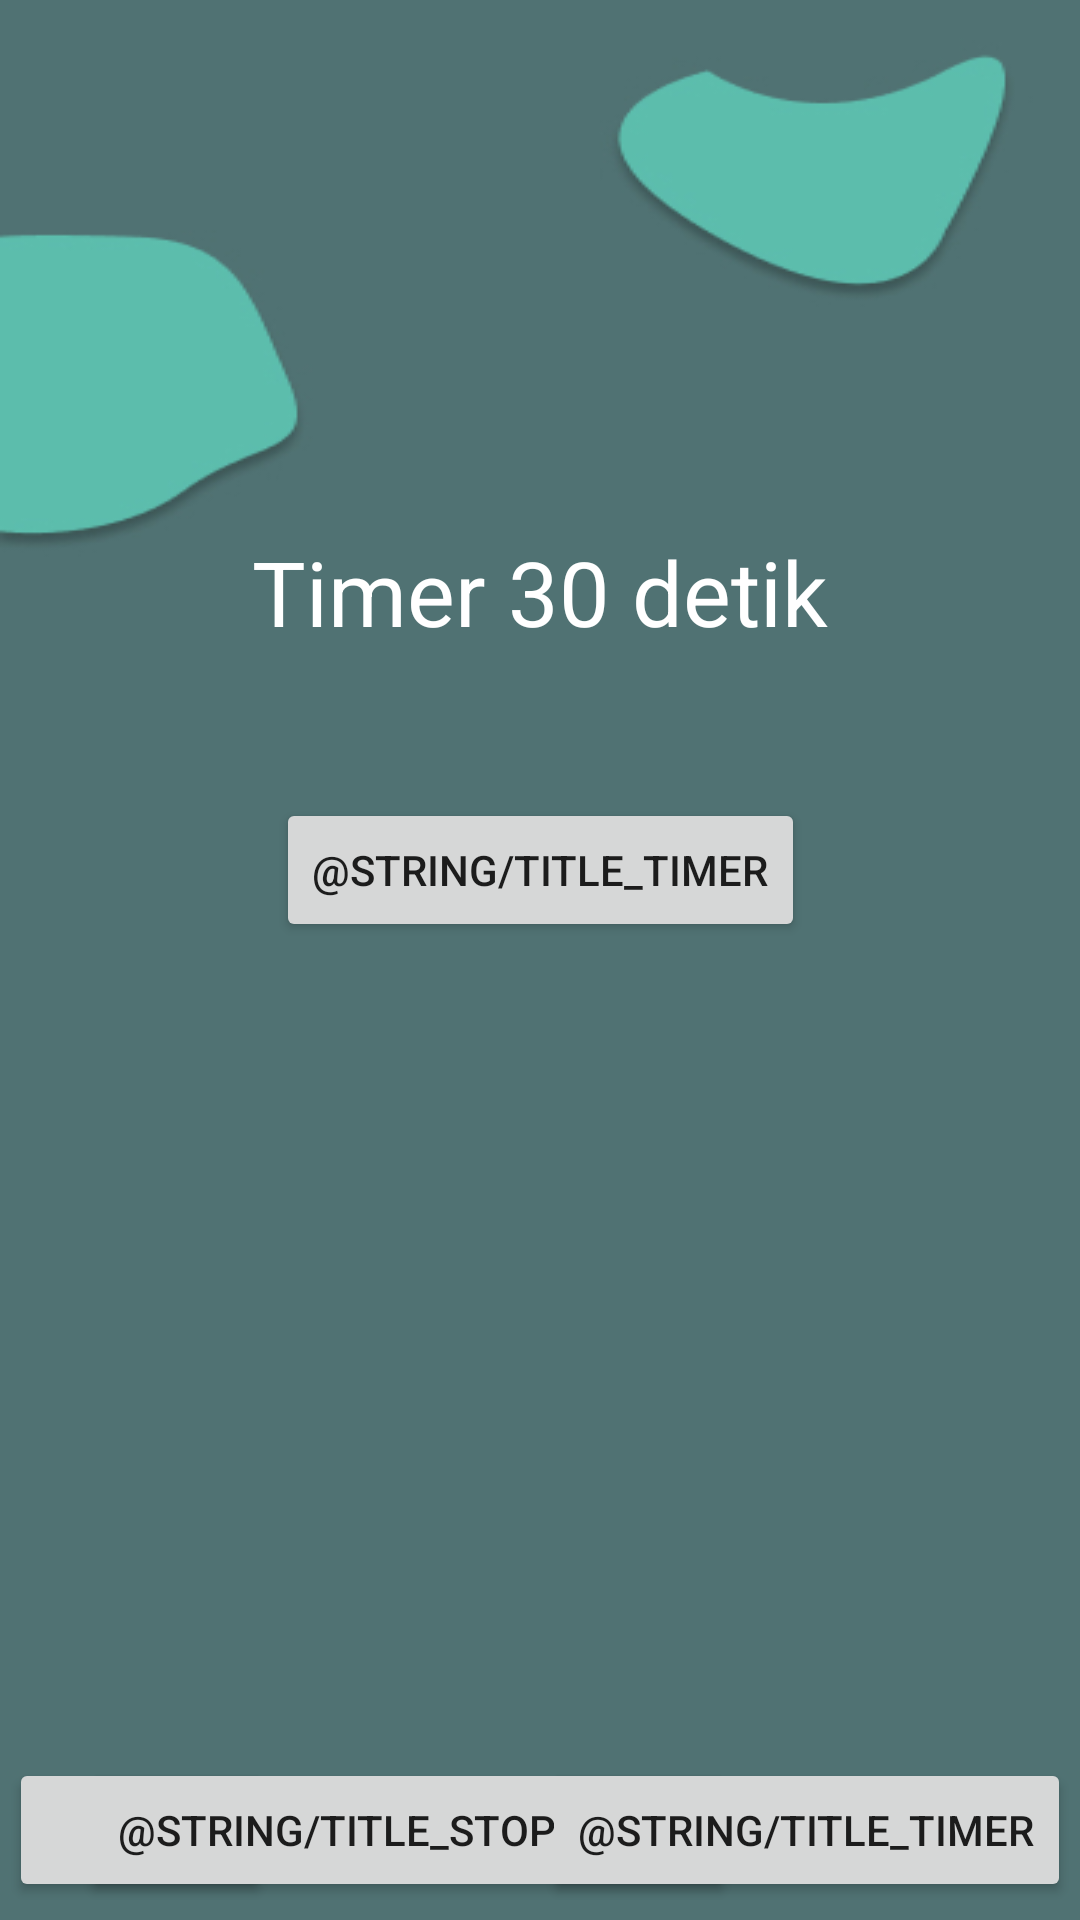

Reconstruct the res/layout file that produces this screen, plus the resources it refers to.
<!-- AndroidManifest.xml: application theme Theme.NeedSport -->
<!-- res/layout/activity_main_lari_timer.xml -->
<?xml version="1.0" encoding="utf-8"?>
<androidx.constraintlayout.widget.ConstraintLayout xmlns:android="http://schemas.android.com/apk/res/android"
    xmlns:app="http://schemas.android.com/apk/res-auto"
    xmlns:tools="http://schemas.android.com/tools"
    android:layout_width="match_parent"
    android:layout_height="match_parent"
    tools:context=".MainLariTimerActivity"
    android:background="@drawable/bg">

    <androidx.constraintlayout.widget.ConstraintLayout
        android:id="@+id/constraint2"
        android:layout_width="match_parent"
        android:layout_height="60dp"
        app:layout_constraintBottom_toBottomOf="parent"
        app:layout_constraintEnd_toEndOf="parent"
        app:layout_constraintStart_toStartOf="parent">


        <Button
            android:id="@+id/btnDeskripsi"
            android:layout_width="wrap_content"
            android:layout_height="wrap_content"
            android:layout_marginStart="3dp"
            android:text="Desc"
            app:icon="@drawable/ic_baseline_description_24"
            app:layout_constraintBottom_toBottomOf="parent"
            app:layout_constraintStart_toStartOf="parent"
            app:layout_constraintTop_toTopOf="parent" />

        <Button
            android:id="@+id/btnStopwatch"
            android:layout_width="wrap_content"
            android:layout_height="wrap_content"
            android:text="@string/title_Stopwatch"
            app:icon="@drawable/ic_baseline_stopwatch_24"
            app:layout_constraintBottom_toBottomOf="parent"
            app:layout_constraintEnd_toStartOf="@+id/btnTimer"
            app:layout_constraintHorizontal_bias="0.5"
            app:layout_constraintStart_toEndOf="@+id/btnDeskripsi"
            app:layout_constraintTop_toTopOf="parent" />

        <Button
            android:id="@+id/btnTimer"
            android:layout_width="wrap_content"
            android:layout_height="wrap_content"
            android:layout_marginEnd="3dp"
            android:text="@string/title_Timer"
            app:icon="@drawable/ic_baseline_timer_24"
            app:layout_constraintBottom_toBottomOf="parent"
            app:layout_constraintEnd_toEndOf="parent"
            app:layout_constraintTop_toTopOf="parent" />
    </androidx.constraintlayout.widget.ConstraintLayout>

    <Button
        android:id="@+id/timerBtn"
        android:layout_width="wrap_content"
        android:layout_height="wrap_content"
        android:text="@string/title_Timer"
        app:layout_constraintBottom_toTopOf="@+id/constraint2"
        app:layout_constraintEnd_toEndOf="parent"
        app:layout_constraintHorizontal_bias="0.5"
        app:layout_constraintStart_toStartOf="parent"
        app:layout_constraintTop_toTopOf="parent" />

    <TextView
        android:id="@+id/textViewCikti"
        android:layout_width="wrap_content"
        android:layout_height="wrap_content"
        android:text="Timer 30 detik"
        android:padding="10dp"
        android:textAlignment="center"
        android:textColor="@color/white"
        android:textSize="30dp"
        android:layout_marginTop="128dp"
        app:layout_constraintBottom_toTopOf="@+id/timerBtn"
        app:layout_constraintEnd_toEndOf="parent"
        app:layout_constraintStart_toStartOf="parent"
        app:layout_constraintTop_toTopOf="parent" />

</androidx.constraintlayout.widget.ConstraintLayout>
<!-- resources referenced by this layout -->
<resources>
  <color name="white">#FFFFFFFF</color>
  <!-- drawable bg: jpg bitmap (drawable, 17601 bytes) -->
  <style name="Theme.NeedSport" parent="Theme.MaterialComponents.DayNight.DarkActionBar">
          
          <item name="colorPrimary">@color/purple_500</item>
          <item name="colorPrimaryVariant">@color/purple_700</item>
          <item name="colorOnPrimary">@color/white</item>
          
          <item name="colorSecondary">@color/teal_200</item>
          <item name="colorSecondaryVariant">@color/teal_700</item>
          <item name="colorOnSecondary">@color/black</item>
          
          <item name="android:statusBarColor" tools:targetApi="l">?attr/colorPrimaryVariant</item>
          
      </style>
  <color name="purple_500">#5CBDAD</color>
  <color name="purple_700">#FF3700B3</color>
  <color name="teal_200">#FF03DAC5</color>
  <color name="teal_700">#FF018786</color>
  <color name="black">#FF000000</color>
</resources>
